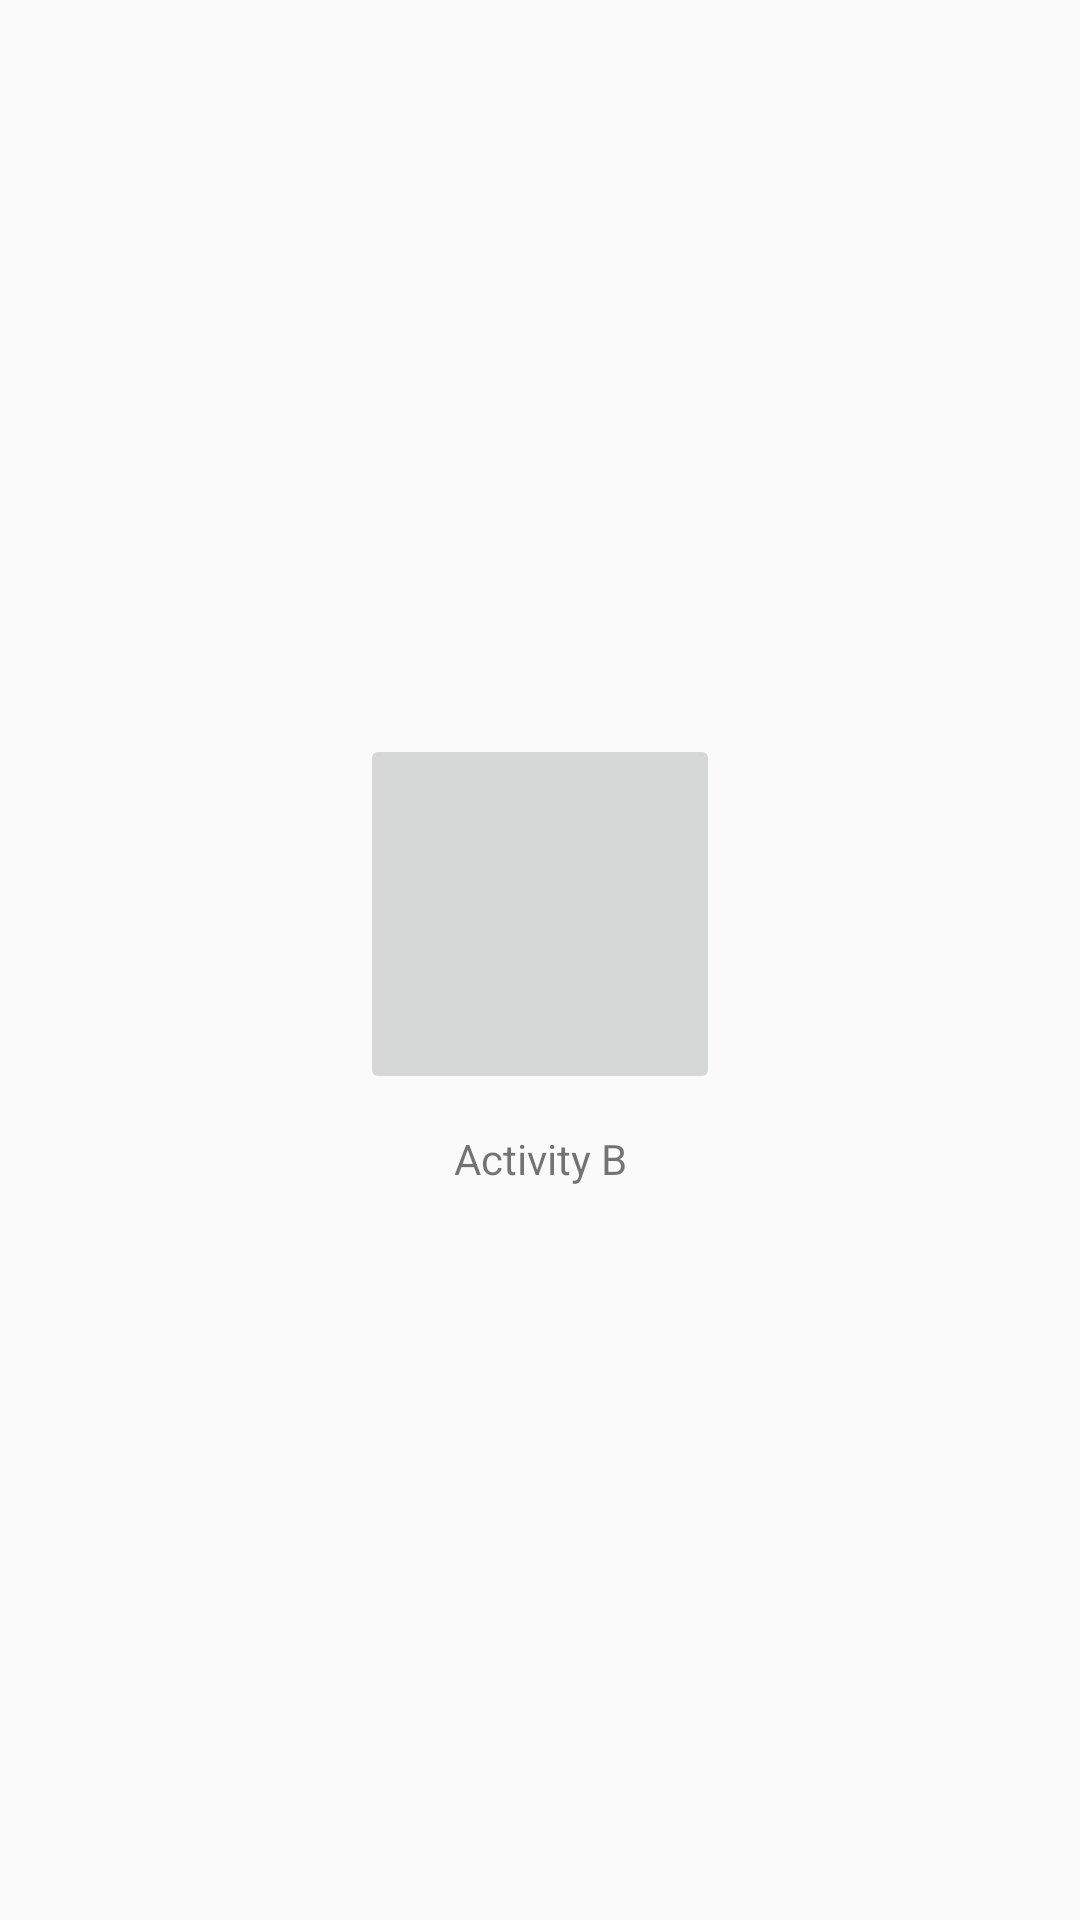

The Android layout XML behind this screen, and the referenced resources:
<!-- AndroidManifest.xml: application theme AppTheme -->
<!-- res/layout/activity_b.xml -->
<?xml version="1.0" encoding="utf-8"?>
<android.support.constraint.ConstraintLayout xmlns:android="http://schemas.android.com/apk/res/android"
    xmlns:app="http://schemas.android.com/apk/res-auto"
    xmlns:tools="http://schemas.android.com/tools"
    android:layout_width="match_parent"
    android:layout_height="match_parent"
    tools:context=".fragments.FragmentB">

    <ImageButton
        android:id="@+id/img_shared_image"
        style="@style/MarginButton"
        android:layout_width="120dp"
        android:layout_height="120dp"
        android:layout_marginEnd="8dp"
        android:layout_marginLeft="8dp"
        android:layout_marginRight="8dp"
        android:layout_marginStart="8dp"
        android:adjustViewBounds="true"
        android:src="@drawable/ic_launcher_background"
        android:transitionName="sharedImage"
        app:layout_constraintBottom_toTopOf="@+id/textView2"
        app:layout_constraintEnd_toEndOf="parent"
        app:layout_constraintStart_toStartOf="parent"
        app:layout_constraintTop_toTopOf="parent"
        app:layout_constraintVertical_chainStyle="packed" />

    <TextView
        android:id="@+id/textView2"
        android:layout_width="wrap_content"
        android:layout_height="wrap_content"
        android:layout_marginEnd="8dp"
        android:layout_marginLeft="8dp"
        android:layout_marginRight="8dp"
        android:layout_marginStart="8dp"
        android:text="Activity B"
        app:layout_constraintBottom_toBottomOf="parent"
        app:layout_constraintEnd_toEndOf="@+id/img_shared_image"
        app:layout_constraintStart_toStartOf="@+id/img_shared_image"
        app:layout_constraintTop_toBottomOf="@+id/img_shared_image" />
</android.support.constraint.ConstraintLayout>
<!-- resources referenced by this layout -->
<resources>
  <style name="MarginButton">
          <item name="android:layout_marginBottom">12dp</item>
      </style>
  <style name="AppTheme" parent="Theme.AppCompat.Light.DarkActionBar">
          
          <item name="colorPrimary">@color/colorPrimary</item>
          <item name="colorPrimaryDark">@color/colorPrimaryDark</item>
          <item name="colorAccent">@color/colorAccent</item>
      </style>
  <!-- not gathered from this repository: default colours our renderer supplied (Android Studio template values) -->
  <color name="colorPrimary">#FF6200EE</color>
  <color name="colorPrimaryDark">#FF3700B3</color>
  <color name="colorAccent">#FF03DAC5</color>
</resources>
